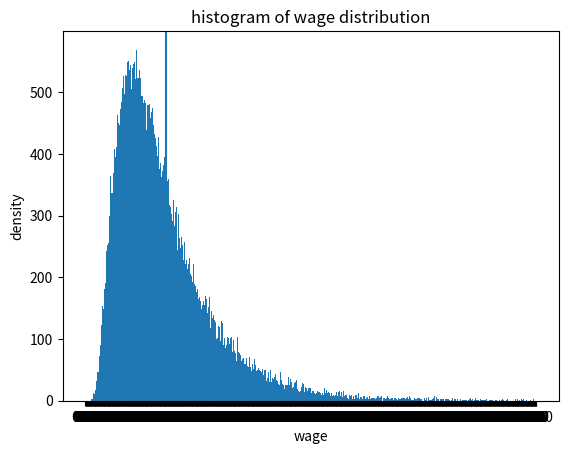

Reproduce this figure in Python.
import numpy as np
import matplotlib.pyplot as plt


N_points = 100000


def lognormal_draws(n=100, μ=1.5, σ=1.4, seed=1234):
    np.random.seed(seed)
    z = np.random.randn(n)
    w_draws = np.exp(μ + σ * z)
    return w_draws


w = lognormal_draws(n=N_points, μ=0.4, σ=0.6)
average = np.mean(w)
print(average)
bins = np.linspace(0, 10, 1000)

fig,ax = plt.subplots(1,1)
ax.hist(w, bins = bins)
plt.axvline(x=average)
ax.set_title("histogram of wage distribution")
ax.set_xticks(bins)
ax.set_xlabel('wage')
ax.set_ylabel('density')
plt.show()
